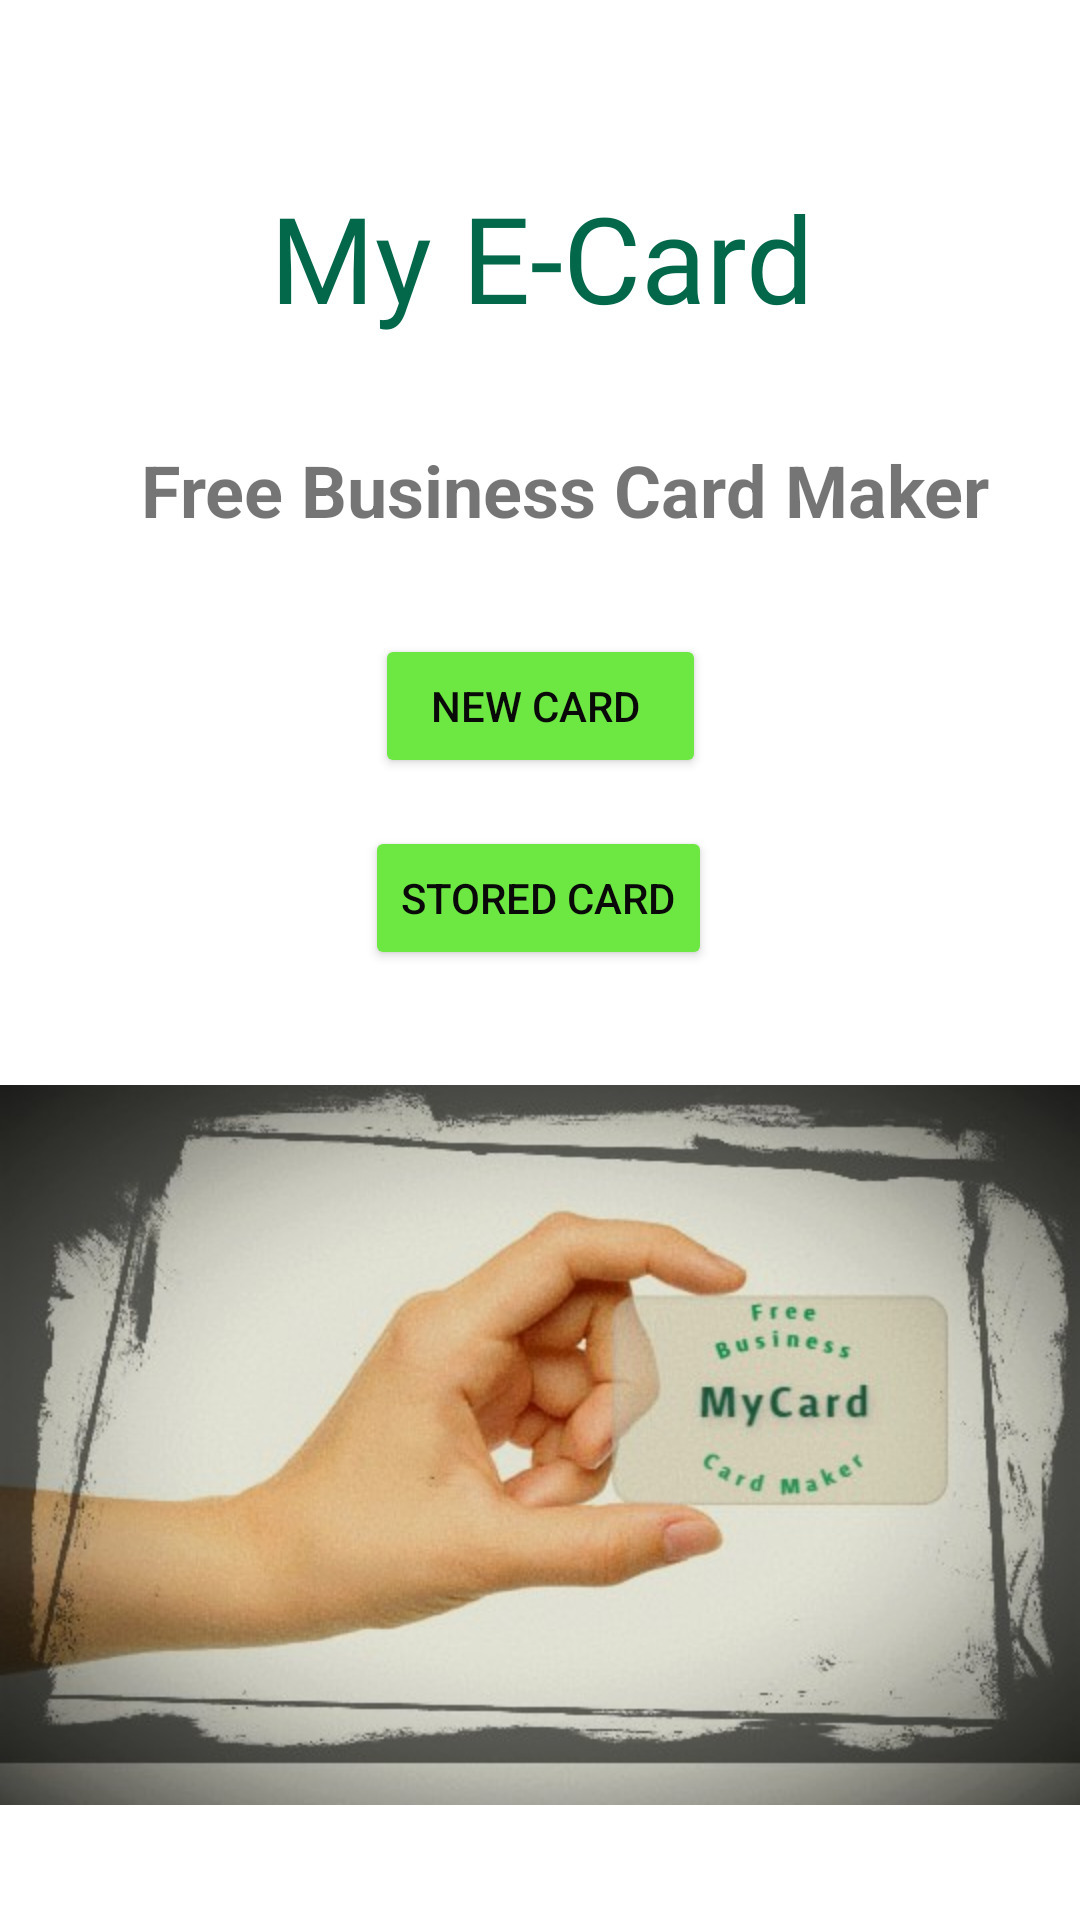

Produce the Android XML layout that renders to this screen, including the resource entries it uses.
<!-- AndroidManifest.xml: application theme Theme.DigitalCardScanner -->
<!-- res/layout/activity_menu.xml -->
<?xml version="1.0" encoding="utf-8"?>
<androidx.constraintlayout.widget.ConstraintLayout xmlns:android="http://schemas.android.com/apk/res/android"
    xmlns:app="http://schemas.android.com/apk/res-auto"
    xmlns:tools="http://schemas.android.com/tools"
    android:layout_width="match_parent"
    android:layout_height="match_parent"
    android:background="@drawable/ba"
    tools:context="com.example.createcard.menuActivity">

    <Button
        android:id="@+id/btnNew"
        android:layout_width="wrap_content"
        android:layout_height="wrap_content"
        android:layout_marginTop="32dp"
        android:text="  New Card   "
        android:textColor="#090909"
        android:backgroundTint="#6DE842"
        app:layout_constraintEnd_toEndOf="parent"
        app:layout_constraintStart_toStartOf="parent"
        app:layout_constraintTop_toBottomOf="@+id/txtSub" />

    <Button
        android:id="@+id/btnStored"
        android:layout_width="wrap_content"
        android:layout_height="wrap_content"
        android:layout_marginTop="16dp"
        android:textColor="#090909"
        android:backgroundTint="#6DE842"
        android:text="Stored Card"
        app:layout_constraintEnd_toEndOf="parent"
        app:layout_constraintHorizontal_bias="0.498"
        app:layout_constraintStart_toStartOf="parent"
        app:layout_constraintTop_toBottomOf="@+id/btnNew" />

    <TextView
        android:id="@+id/txtHeader"
        android:layout_width="wrap_content"
        android:layout_height="wrap_content"
        android:layout_marginTop="24dp"
        android:fontFamily="@font/aclonica"
        android:text="My E-Card"
        android:textColor="#03674A"
        android:textSize="40sp"
        app:layout_constraintBottom_toTopOf="@+id/guideline6"
        app:layout_constraintEnd_toEndOf="parent"
        app:layout_constraintHorizontal_bias="0.503"
        app:layout_constraintStart_toStartOf="parent"
        app:layout_constraintTop_toTopOf="parent" />

    <TextView
        android:id="@+id/txtSub"
        android:layout_width="wrap_content"
        android:layout_height="wrap_content"
        android:text="Free Business Card Maker"
        android:textSize="24sp"
        android:textStyle="bold"
        app:layout_constraintEnd_toEndOf="parent"
        app:layout_constraintHorizontal_bias="0.609"
        app:layout_constraintStart_toStartOf="parent"
        app:layout_constraintTop_toTopOf="@+id/guideline6" />

    <ImageView
        android:id="@+id/imageView"
        android:layout_width="wrap_content"
        android:layout_height="wrap_content"
        app:layout_constraintBottom_toBottomOf="parent"
        app:layout_constraintEnd_toEndOf="parent"
        app:layout_constraintHorizontal_bias="0.0"
        app:layout_constraintStart_toStartOf="parent"
        app:layout_constraintTop_toBottomOf="@+id/btnStored"
        app:srcCompat="@mipmap/holdingcard" />

    <androidx.constraintlayout.widget.Guideline
        android:id="@+id/guideline6"
        android:layout_width="wrap_content"
        android:layout_height="wrap_content"
        android:orientation="horizontal"
        app:layout_constraintGuide_begin="147dp" />

</androidx.constraintlayout.widget.ConstraintLayout>
<!-- resources referenced by this layout -->
<resources>
  <!-- mipmap holdingcard: jpg bitmap (mipmap-mdpi, 43185 bytes) -->
  <style name="Theme.DigitalCardScanner" parent="Theme.MaterialComponents.Light.NoActionBar">
          
          <item name="colorPrimary">@color/colorPrimary</item>
          <item name="colorPrimaryVariant">@color/design_default_color_primary_variant</item>
          <item name="colorOnPrimary">@color/colorPrimary</item>
          
          <item name="colorSecondary">@color/design_default_color_secondary</item>
          <item name="colorSecondaryVariant">@color/design_default_color_secondary_variant</item>
          <item name="colorOnSecondary">@color/design_default_color_on_secondary</item>
          
          <item name="android:statusBarColor" tools:targetApi="l">?attr/colorPrimaryVariant</item>
          
      </style>
  <color name="colorPrimary">#5DAC81</color>
</resources>
